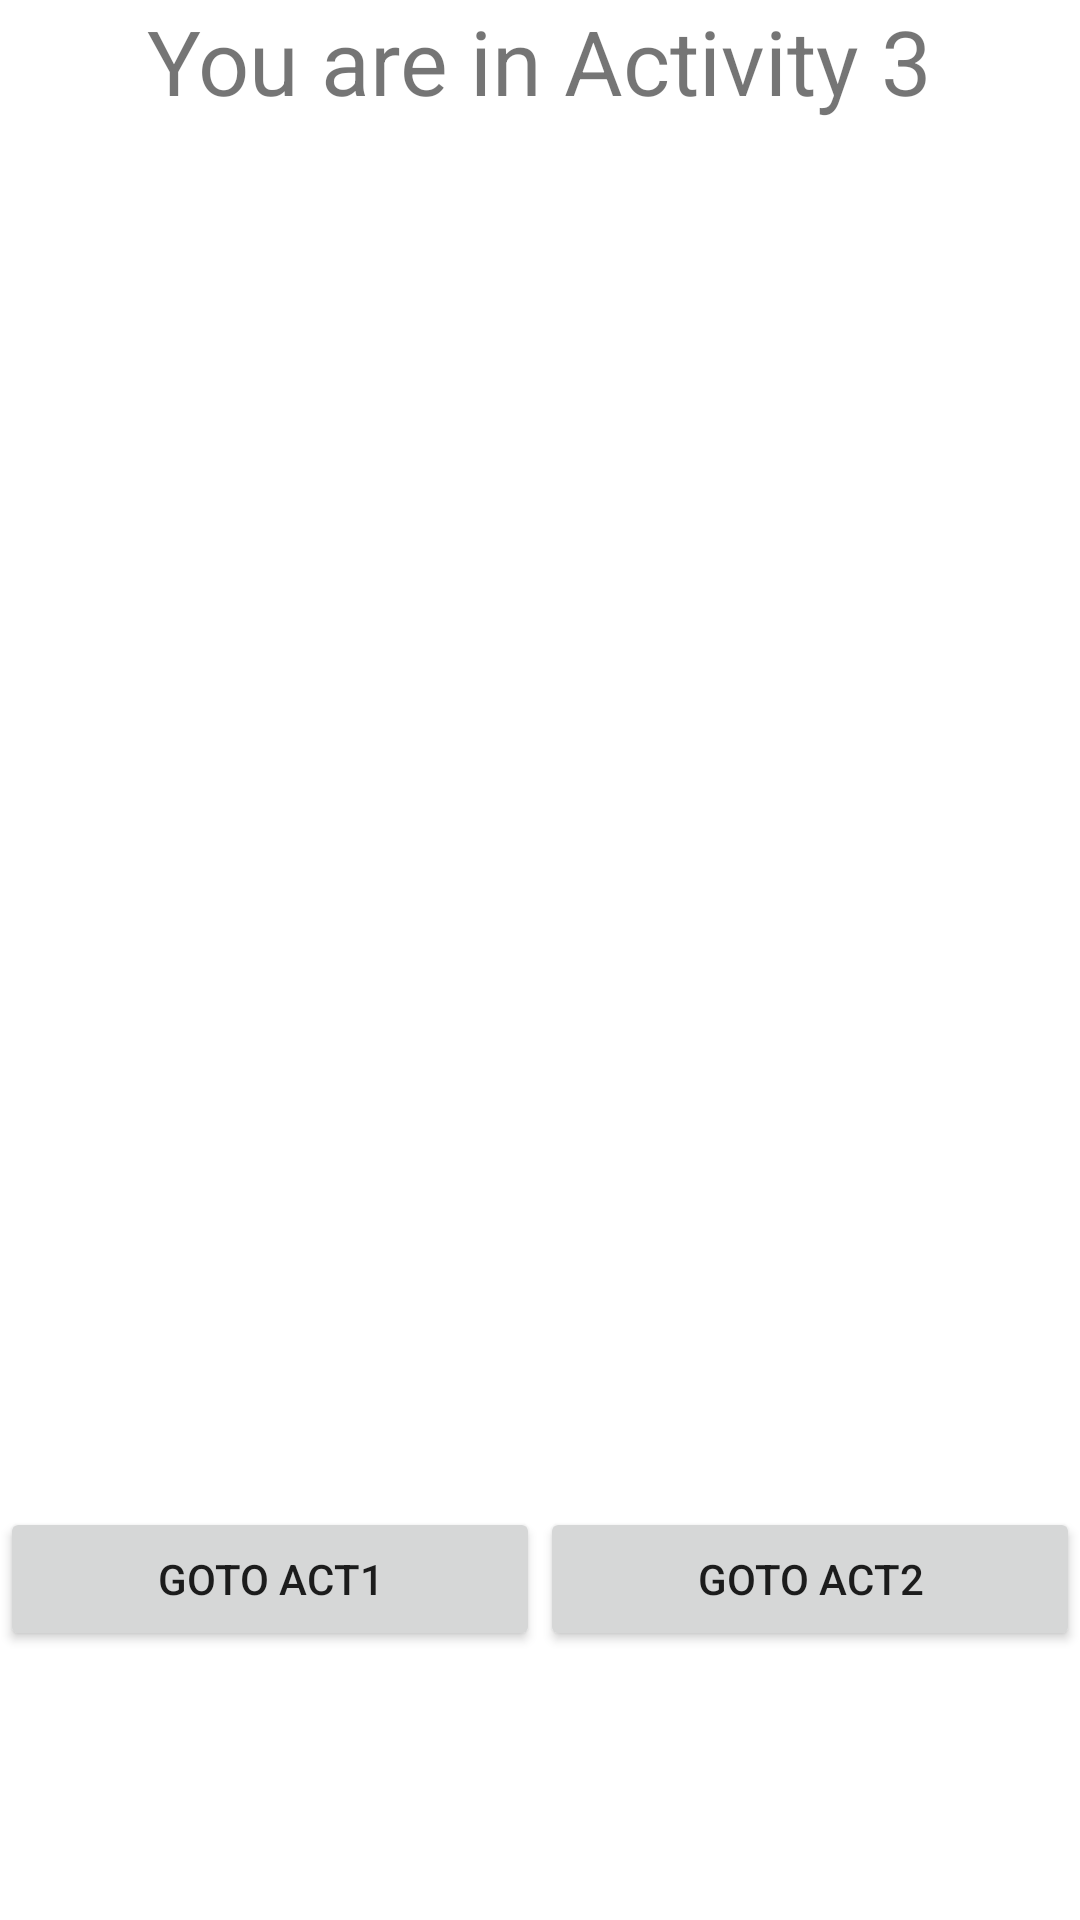

Layout XML and referenced resources for this Android screen:
<!-- AndroidManifest.xml: application theme Theme.BayanmisT1 -->
<!-- res/layout/activity_main3.xml -->
<?xml version="1.0" encoding="utf-8"?>
<LinearLayout xmlns:android="http://schemas.android.com/apk/res/android"
    xmlns:app="http://schemas.android.com/apk/res-auto"
    xmlns:tools="http://schemas.android.com/tools"
    android:layout_width="match_parent"
    android:layout_height="match_parent"
    android:orientation="vertical"
    tools:context=".MainActivity3">

    <TextView
        android:id="@+id/textView3"
        android:layout_width="wrap_content"
        android:layout_height="wrap_content"
        android:text="@string/title3"
        android:textSize="30sp"
        android:layout_gravity="center"
        tools:layout_editor_absoluteX="63dp"
        tools:layout_editor_absoluteY="62dp" />

    <GridView
        android:id="@+id/grid"
        android:layout_width="match_parent"
        android:layout_height="462dp" />

    <LinearLayout
        android:layout_width="match_parent"
        android:layout_height="match_parent"
        android:orientation="horizontal">

        <Button
            android:id="@+id/act2F3"
            android:layout_width="wrap_content"
            android:layout_height="wrap_content"
            android:layout_weight="1"
            android:text="@string/bttn1" />

        <Button
            android:id="@+id/button3"
            android:layout_width="wrap_content"
            android:layout_height="wrap_content"
            android:layout_weight="1"
            android:text="@string/bttn2" />
    </LinearLayout>
</LinearLayout>
<!-- resources referenced by this layout -->
<resources>
  <string name="bttn1">Goto Act1</string>
  <string name="bttn2">Goto Act2</string>
  <string name="title3">You are in Activity 3</string>
  <style name="Theme.BayanmisT1" parent="Theme.MaterialComponents.DayNight.DarkActionBar">
          
          <item name="colorPrimary">@color/purple_500</item>
          <item name="colorPrimaryVariant">@color/purple_700</item>
          <item name="colorOnPrimary">@color/white</item>
          
          <item name="colorSecondary">@color/teal_200</item>
          <item name="colorSecondaryVariant">@color/teal_700</item>
          <item name="colorOnSecondary">@color/black</item>
          
          <item name="android:statusBarColor" tools:targetApi="l">?attr/colorPrimaryVariant</item>
          
      </style>
  <!-- not gathered from this repository: default colours our renderer supplied (Android Studio template values) -->
  <color name="purple_500">#FF6200EE</color>
  <color name="purple_700">#FF3700B3</color>
  <color name="teal_200">#FF03DAC5</color>
  <color name="teal_700">#FF018786</color>
  <color name="black">#FF000000</color>
  <color name="white">#FFFFFFFF</color>
</resources>
